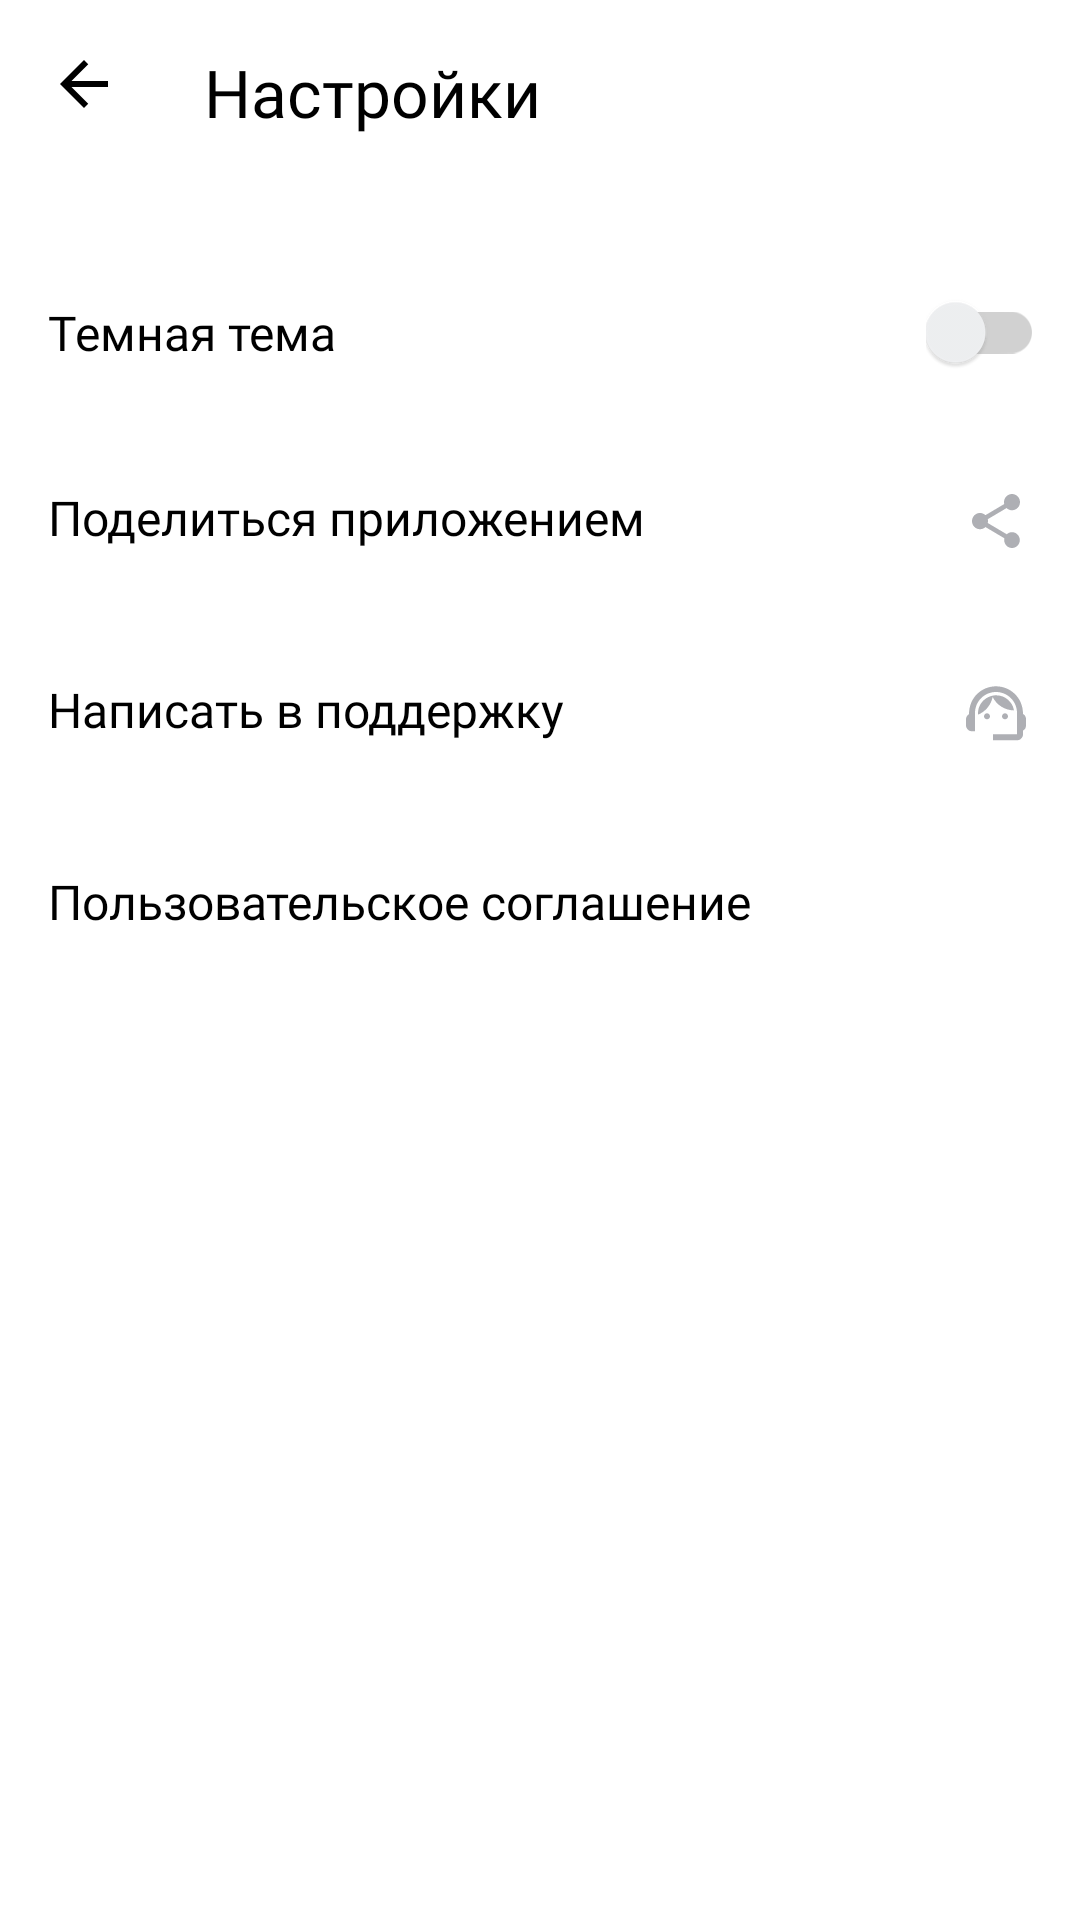

Layout XML and referenced resources for this Android screen:
<!-- AndroidManifest.xml: application theme Theme.PlaylistMaker -->
<!-- res/layout/activity_settings.xml -->
<?xml version="1.0" encoding="utf-8"?>
<LinearLayout xmlns:android="http://schemas.android.com/apk/res/android"
    xmlns:app="http://schemas.android.com/apk/res-auto"
    android:layout_width="match_parent"
    android:layout_height="match_parent"
    android:background="?attr/colorPrimaryVariant"
    android:orientation="vertical">

    <LinearLayout
        android:layout_width="match_parent"
        android:layout_height="wrap_content"
        android:orientation="horizontal">

        <ImageView
            android:id="@+id/returnBackImageView"
            style="@style/SettingsImageStyle"
            android:layout_width="wrap_content"
            android:layout_height="wrap_content"
            android:padding="@dimen/medium_padding"
            android:src="@drawable/return_back"
            app:tint="?attr/colorSecondary" />

        <TextView
            style="@style/TextStyle"
            android:layout_width="wrap_content"
            android:layout_height="wrap_content"
            android:layout_marginStart="@dimen/margin_text"
            android:layout_marginTop="@dimen/medium_margin"
            android:fontFamily="@font/ys_display_medium"
            android:text="@string/settings"
            android:textSize="@dimen/header2_text" />
    </LinearLayout>

    <FrameLayout
        android:layout_width="match_parent"
        android:layout_height="wrap_content"
        android:layout_marginTop="@dimen/medium1_margin_vertical">

        <TextView
            style="@style/TextStyle"
            android:layout_width="wrap_content"
            android:layout_height="wrap_content"
            android:paddingVertical="@dimen/padding_between_text"
            android:paddingStart="@dimen/medium_padding"
            android:text="@string/dark_theme" />

        <com.google.android.material.switchmaterial.SwitchMaterial
            android:id="@+id/themeSwitcher"
            android:layout_width="wrap_content"
            android:layout_height="wrap_content"
            android:layout_gravity="end|center"
            android:layout_marginEnd="@dimen/regular_margin"
            android:alpha="0.6"
            android:checked="false"
            android:theme="@style/BrandedSwitch.control" />
    </FrameLayout>

    <TextView
        android:id="@+id/shareAppTextView"
        style="@style/TextStyle"
        android:layout_width="match_parent"
        android:layout_height="wrap_content"
        android:paddingHorizontal="@dimen/medium_padding"
        android:paddingVertical="@dimen/padding_between_text"
        android:text="@string/share_application"
        app:drawableEndCompat="@drawable/share"
        app:drawableTint="?attr/colorButtonNormal" />

    <TextView
        android:id="@+id/writeSupportTextView"
        style="@style/TextStyle"
        android:layout_width="match_parent"
        android:layout_height="wrap_content"
        android:paddingHorizontal="@dimen/medium_padding"
        android:paddingVertical="@dimen/padding_between_text"
        android:text="@string/write_support"
        app:drawableEndCompat="@drawable/support"
        app:drawableTint="?attr/colorButtonNormal" />

    <TextView
        android:id="@+id/termsOfUseTextView"
        style="@style/TextStyle"
        android:layout_width="match_parent"
        android:layout_height="wrap_content"
        android:paddingHorizontal="@dimen/medium_padding"
        android:paddingVertical="@dimen/padding_between_text"
        android:text="@string/terms_of_use"
        app:drawableEndCompat="@drawable/open_file"
        app:drawableTint="?attr/colorButtonNormal" />
</LinearLayout>
<!-- resources referenced by this layout -->
<resources>
  <dimen name="header2_text">22sp</dimen>
  <dimen name="margin_text">12dp</dimen>
  <dimen name="medium1_margin_vertical">24dp</dimen>
  <dimen name="medium_margin">16dp</dimen>
  <dimen name="medium_padding">16dp</dimen>
  <dimen name="padding_between_text">20dp</dimen>
  <dimen name="regular_margin">12dp</dimen>
  <!-- drawable return_back (drawable) -->
  <vector xmlns:android="http://schemas.android.com/apk/res/android"
      android:width="@dimen/medium_image_size"
      android:height="@dimen/medium_image_size"
      android:viewportWidth="24"
      android:viewportHeight="24">
      <group>
          <clip-path android:pathData="M0,0h24v24h-24z" />
          <path
              android:fillColor="@color/black"
              android:pathData="M20,11H7.83L13.42,5.41L12,4L4,12L12,20L13.41,18.59L7.83,13H20V11Z" />
      </group>
  </vector>
  <!-- drawable share (drawable) -->
  <vector xmlns:android="http://schemas.android.com/apk/res/android"
      android:width="@dimen/medium_image_size"
      android:height="@dimen/medium_image_size"
      android:viewportWidth="24"
      android:viewportHeight="24">
    <path
        android:pathData="M17.333,15.723C16.658,15.723 16.053,15.994 15.591,16.419L9.253,12.669C9.298,12.461 9.333,12.253 9.333,12.036C9.333,11.819 9.298,11.611 9.253,11.404L15.52,7.69C16,8.142 16.631,8.422 17.333,8.422C18.809,8.422 20,7.211 20,5.711C20,4.211 18.809,3 17.333,3C15.858,3 14.667,4.211 14.667,5.711C14.667,5.928 14.702,6.136 14.747,6.343L8.48,10.057C8,9.605 7.369,9.325 6.667,9.325C5.191,9.325 4,10.536 4,12.036C4,13.536 5.191,14.747 6.667,14.747C7.369,14.747 8,14.467 8.48,14.015L14.809,17.774C14.764,17.964 14.738,18.163 14.738,18.361C14.738,19.816 15.902,21 17.333,21C18.764,21 19.929,19.816 19.929,18.361C19.929,16.907 18.764,15.723 17.333,15.723Z"
        android:fillColor="@color/grey"/>
  </vector>
  <string name="dark_theme">Темная тема</string>
  <string name="settings">Настройки</string>
  <string name="share_application">Поделиться приложением</string>
  <string name="terms_of_use">Пользовательское соглашение</string>
  <string name="write_support">Написать в поддержку</string>
  <style name="BrandedSwitch.control" parent="Theme.AppCompat.DayNight">
          
          <item name="colorControlActivated">@color/grey</item>
          <item name="colorSwitchThumbNormal">@color/grey_light</item>
      </style>
  <style name="SettingsImageStyle">
          <item name="android:tint">?attr/colorButtonNormal</item>
      </style>
  <style name="TextStyle">
          <item name="android:textColor">?attr/colorSecondary</item>
          <item name="android:textSize">@dimen/medium_text</item>
          <item name="android:textAllCaps">false</item>
          <item name="android:fontFamily">@font/ys_display_regular</item>
      </style>
  <style name="Theme.PlaylistMaker" parent="Theme.MaterialComponents.DayNight.NoActionBar">
          
          <item name="colorPrimary">@color/blue</item>
          <item name="colorPrimaryVariant">@color/white</item>
          <item name="colorOnPrimary">@color/white</item>
          
          <item name="colorSecondary">@color/black</item>
          <item name="colorSecondaryVariant">@color/white</item>
          <item name="colorOnSecondary">@color/black</item>
          
          <item name="android:statusBarColor">?attr/colorPrimary</item>
          
          <item name="colorButtonNormal">@color/grey</item>
          <item name="colorOnPrimaryContainer">@color/grey</item>
          <item name="colorOnSecondaryContainer">@color/grey_light</item>
          <item name="colorOnSurface">@color/grey</item>
      </style>
  <dimen name="medium_image_size">24dp</dimen>
  <color name="black">#FF000000</color>
  <color name="grey">#AEAFB4</color>
  <color name="grey_light">#E6E8EB</color>
  <dimen name="medium_text">16sp</dimen>
  <color name="blue">#3772E7</color>
  <color name="white">#FFFFFFFF</color>
</resources>
